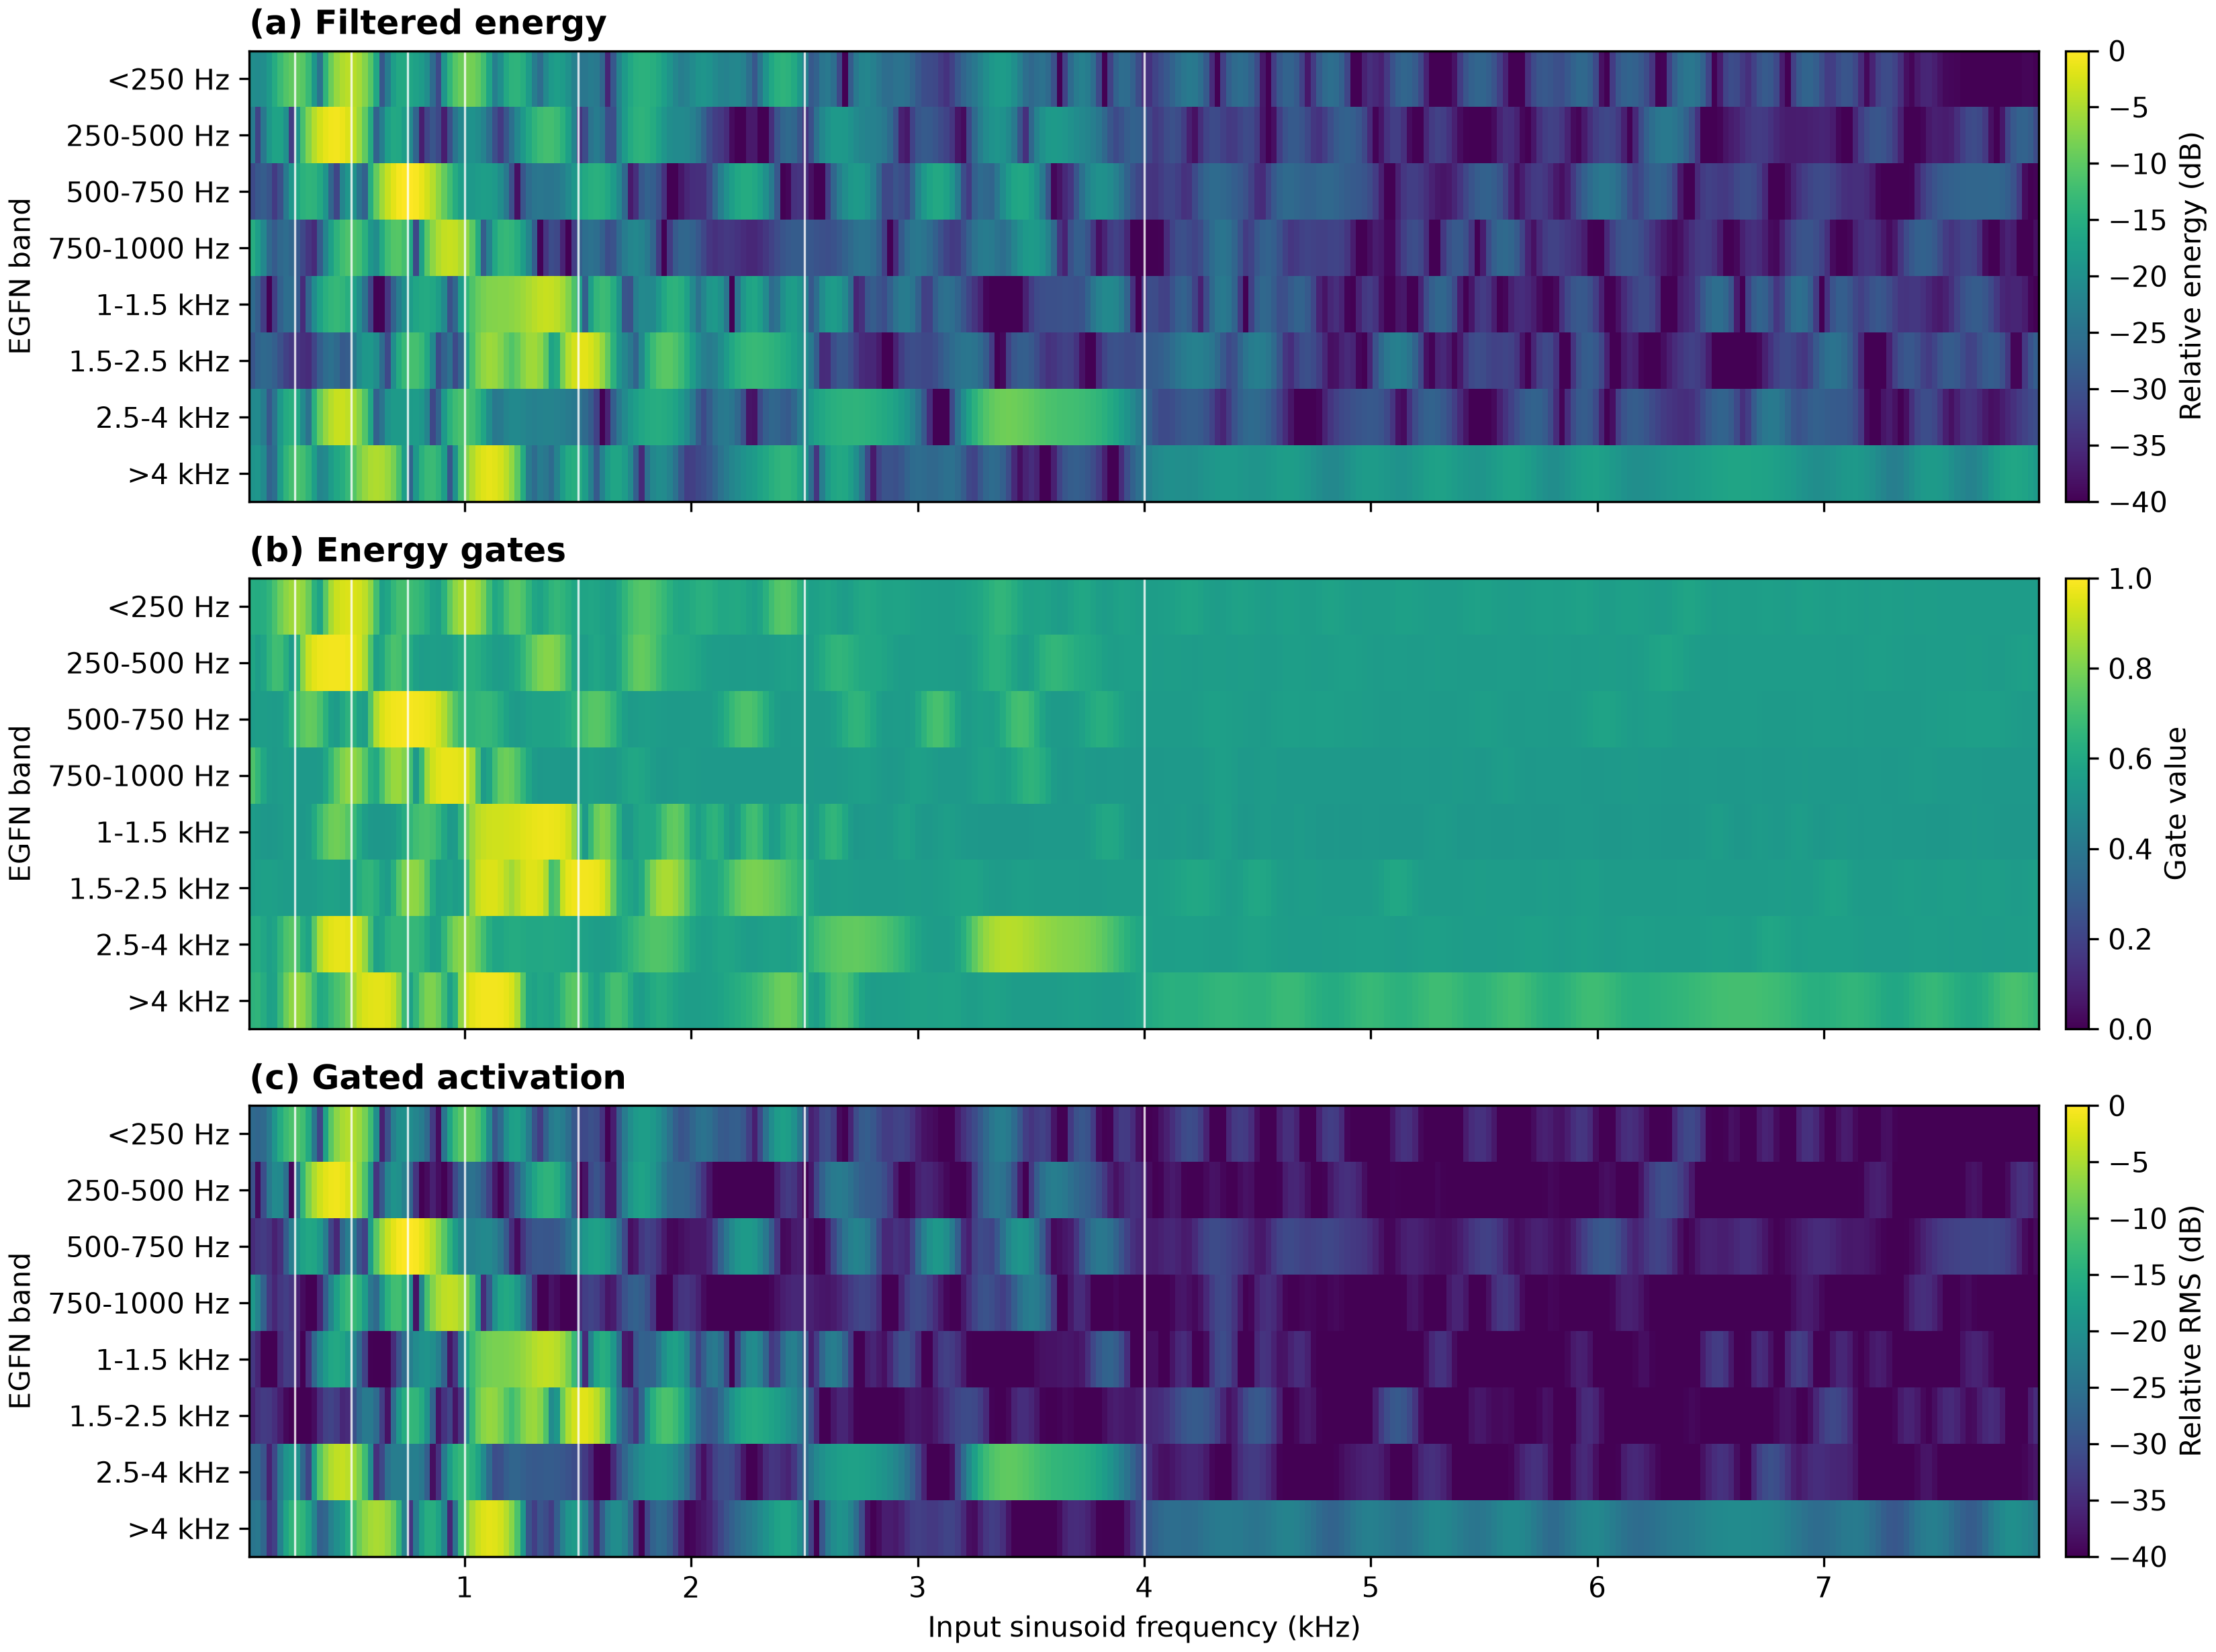

The file beside this chart, header and first rows:
frequency_hz, band_index, band_label, energy, energy_relative_db, gate, activation_rms, activation_relative_db
50.0, 0, <250 Hz, 0.3126, -20.34, 0.6197, 0.1993, -26.34
50.0, 1, 250-500 Hz, 0.1497, -23.54, 0.5881, 0.1308, -30
50.0, 2, 500-750 Hz, 0.02703, -30.97, 0.5513, 0.07272, -35.1
50.0, 3, 750-1000 Hz, 1.037, -15.13, 0.7225, 0.4852, -18.62
50.0, 4, 1-1.5 kHz, 0.0825, -26.13, 0.5527, 0.08686, -33.56
50.0, 5, 1.5-2.5 kHz, 0.0389, -29.39, 0.5584, 0.06331, -36.3
50.0, 6, 2.5-4 kHz, 0.2724, -20.94, 0.617, 0.1879, -26.85
50.0, 7, >4 kHz, 0.3918, -19.36, 0.6452, 0.2457, -24.52
75.0, 0, <250 Hz, 0.2928, -20.63, 0.6161, 0.1908, -26.72
75.0, 1, 250-500 Hz, 0.02267, -31.74, 0.5554, 0.04798, -38.71
75.0, 2, 500-750 Hz, 0.04336, -28.92, 0.5557, 0.08709, -33.53
75.0, 3, 750-1000 Hz, 0.5977, -17.53, 0.6625, 0.3224, -22.17
75.0, 4, 1-1.5 kHz, 0.051, -28.22, 0.5436, 0.06657, -35.87
75.0, 5, 1.5-2.5 kHz, 0.06537, -27.14, 0.5659, 0.08308, -33.94
75.0, 6, 2.5-4 kHz, 0.2823, -20.78, 0.619, 0.1924, -26.65
75.0, 7, >4 kHz, 0.4326, -18.93, 0.653, 0.2633, -23.93
100.0, 0, <250 Hz, 0.3227, -20.2, 0.6215, 0.2037, -26.15
100.0, 1, 250-500 Hz, 0.1337, -24.03, 0.5842, 0.1225, -30.57
100.0, 2, 500-750 Hz, 0.05028, -28.28, 0.5576, 0.09267, -33
100.0, 3, 750-1000 Hz, 0.2524, -21.27, 0.5966, 0.1775, -27.35
100.0, 4, 1-1.5 kHz, 0.01739, -32.89, 0.5336, 0.03807, -40.72
100.0, 5, 1.5-2.5 kHz, 0.07935, -26.3, 0.5698, 0.09232, -33.03
100.0, 6, 2.5-4 kHz, 0.1627, -23.18, 0.5933, 0.1359, -29.67
100.0, 7, >4 kHz, 0.2746, -20.91, 0.6209, 0.1934, -26.6
125.0, 0, <250 Hz, 0.5197, -18.13, 0.6538, 0.2832, -23.29
125.0, 1, 250-500 Hz, 0.4427, -18.83, 0.6492, 0.2642, -23.89
125.0, 2, 500-750 Hz, 0.03753, -29.55, 0.5541, 0.08219, -34.04
125.0, 3, 750-1000 Hz, 0.07833, -26.35, 0.5542, 0.08829, -33.42
125.0, 4, 1-1.5 kHz, 0.001373, -43.91, 0.5287, 0.01235, -50.5
125.0, 5, 1.5-2.5 kHz, 0.07434, -26.58, 0.5684, 0.08908, -33.34
125.0, 6, 2.5-4 kHz, 0.04053, -29.21, 0.5635, 0.06268, -36.39
125.0, 7, >4 kHz, 0.06381, -27.24, 0.5691, 0.08168, -34.09
150.0, 0, <250 Hz, 1.011, -15.24, 0.7148, 0.4609, -19.06
150.0, 1, 250-500 Hz, 0.7186, -16.73, 0.6933, 0.3742, -20.87
150.0, 2, 500-750 Hz, 0.01604, -33.24, 0.5482, 0.06163, -36.54
150.0, 3, 750-1000 Hz, 0.04835, -28.45, 0.546, 0.0681, -35.67
150.0, 4, 1-1.5 kHz, 0.01788, -32.77, 0.5338, 0.0386, -40.6
150.0, 5, 1.5-2.5 kHz, 0.05498, -27.89, 0.563, 0.07576, -34.74
150.0, 6, 2.5-4 kHz, 0.1191, -24.53, 0.5831, 0.113, -31.27
150.0, 7, >4 kHz, 0.09343, -25.59, 0.5771, 0.1008, -32.26
175.0, 0, <250 Hz, 1.83, -12.67, 0.7795, 0.7113, -15.29
175.0, 1, 250-500 Hz, 0.7027, -16.82, 0.6911, 0.3681, -21.01
175.0, 2, 500-750 Hz, 0.03168, -30.28, 0.5525, 0.07711, -34.59
175.0, 3, 750-1000 Hz, 0.07734, -26.41, 0.5539, 0.08762, -33.48
175.0, 4, 1-1.5 kHz, 0.05978, -27.53, 0.5462, 0.07257, -35.12
175.0, 5, 1.5-2.5 kHz, 0.03331, -30.07, 0.5568, 0.05855, -36.98
175.0, 6, 2.5-4 kHz, 0.4758, -18.52, 0.6548, 0.2748, -23.55
175.0, 7, >4 kHz, 0.5659, -17.76, 0.6767, 0.3187, -22.27
200.0, 0, <250 Hz, 2.81, -10.81, 0.8267, 0.9587, -12.7
200.0, 1, 250-500 Hz, 0.3528, -19.82, 0.6323, 0.226, -25.25
200.0, 2, 500-750 Hz, 0.1523, -23.46, 0.5835, 0.159, -28.31
200.0, 3, 750-1000 Hz, 0.09249, -25.63, 0.5579, 0.0968, -32.62
200.0, 4, 1-1.5 kHz, 0.09564, -25.49, 0.5564, 0.09452, -32.82
200.0, 5, 1.5-2.5 kHz, 0.01972, -32.34, 0.5528, 0.04534, -39.2
200.0, 6, 2.5-4 kHz, 0.9291, -15.61, 0.7181, 0.447, -19.33
200.0, 7, >4 kHz, 1.388, -13.87, 0.7757, 0.6162, -16.54
225.0, 0, <250 Hz, 3.587, -9.745, 0.8519, 1.127, -11.3
225.0, 1, 250-500 Hz, 0.01806, -32.72, 0.5541, 0.04528, -39.22
225.0, 2, 500-750 Hz, 0.423, -19.03, 0.6407, 0.2922, -23.02
225.0, 3, 750-1000 Hz, 0.07416, -26.59, 0.553, 0.08562, -33.68
... 2,476 more rows
